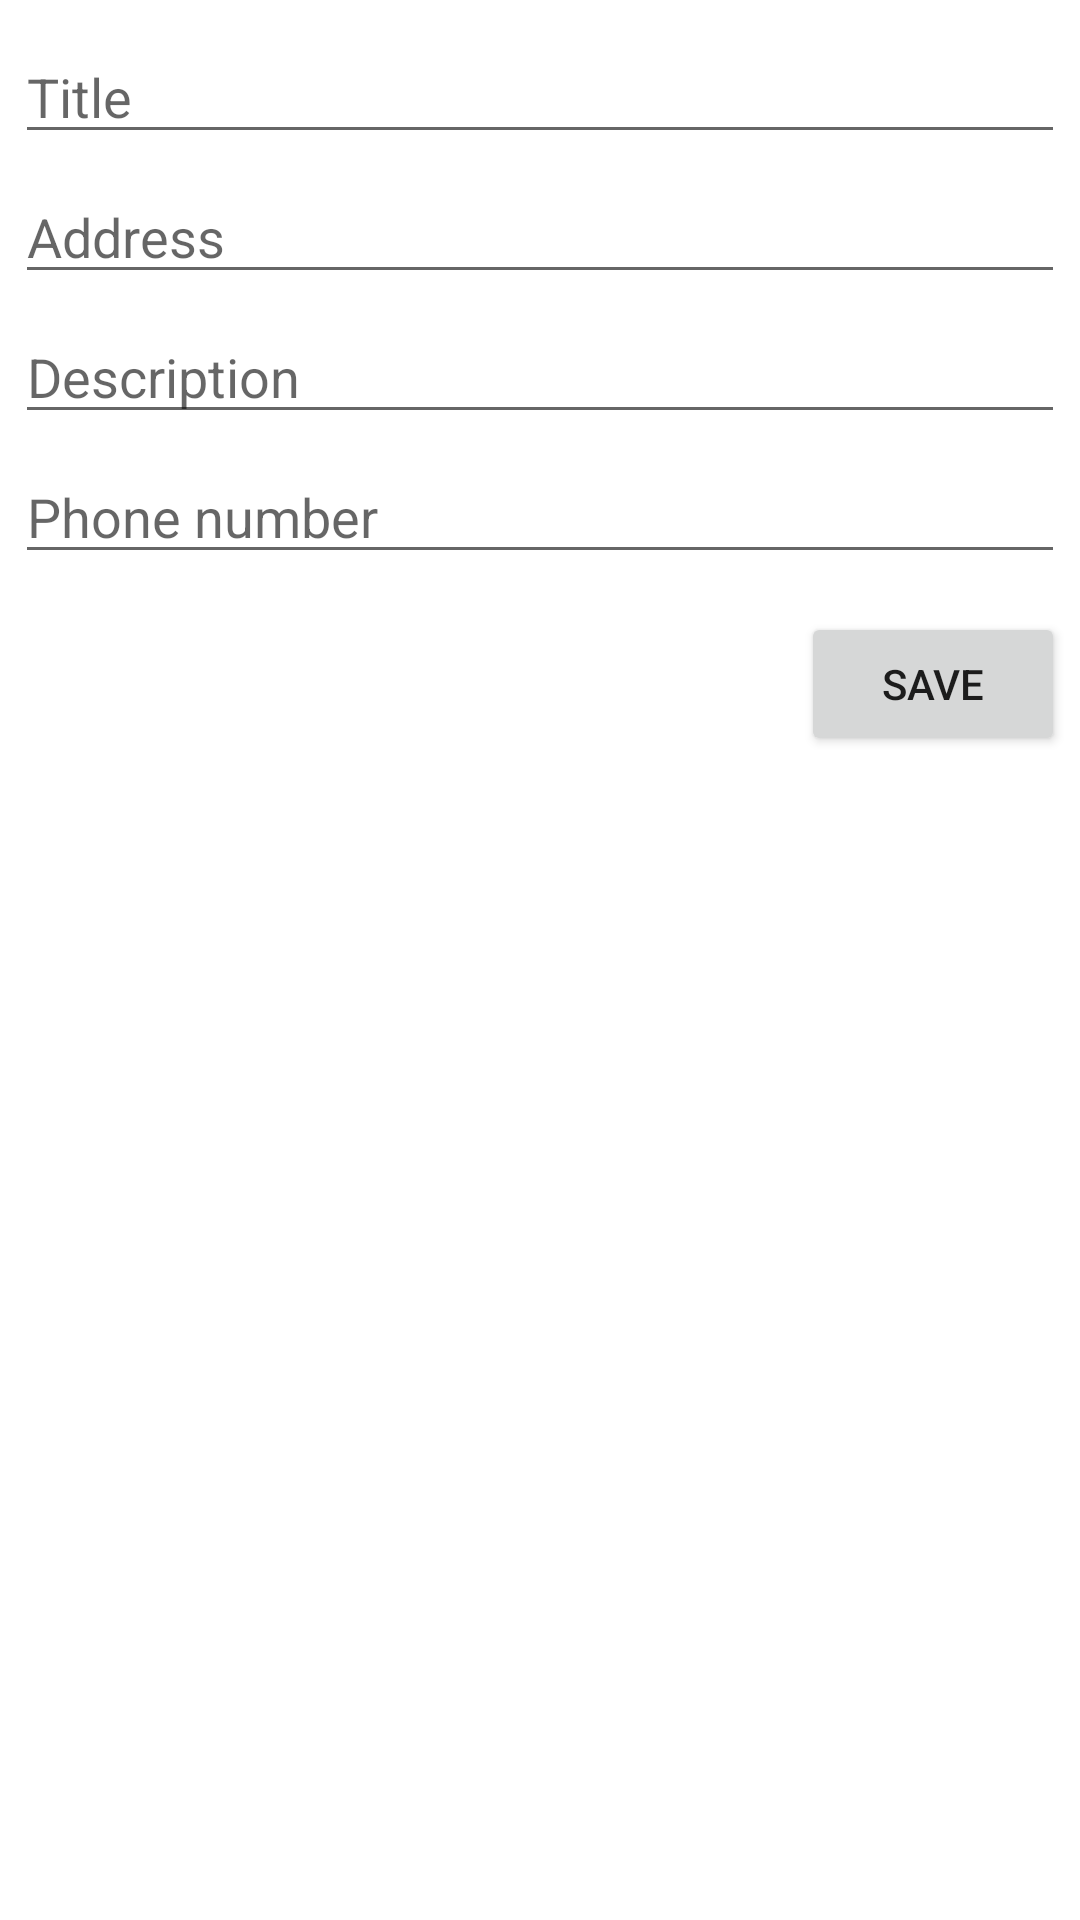

Android layout source for this screen:
<!-- AndroidManifest.xml: application theme Theme.LastAttempt -->
<!-- res/layout/activity_add_place.xml -->
<?xml version="1.0" encoding="utf-8"?>
<LinearLayout xmlns:android="http://schemas.android.com/apk/res/android"
    xmlns:tools="http://schemas.android.com/tools"
    android:layout_width="match_parent"
    android:layout_height="match_parent"
    android:gravity="center_horizontal"
    android:orientation="vertical"
    tools:context=".phone_activities.AddPlace">

    <EditText
        android:id="@+id/title_field"
        android:layout_width="match_parent"
        android:layout_height="wrap_content"
        android:layout_marginHorizontal="5dp"
        android:layout_marginTop="10dp"
        android:layout_marginBottom="2.5dp"
        android:hint="Title"
        android:importantForAutofill="no"
        android:inputType="text" />

    <EditText
        android:id="@+id/addr_field"
        android:layout_width="match_parent"
        android:layout_height="wrap_content"
        android:layout_marginHorizontal="5dp"
        android:layout_marginVertical="2.5dp"
        android:hint="Address"
        android:importantForAutofill="no"
        android:inputType="text" />

    <EditText
        android:id="@+id/description_field"
        android:layout_width="match_parent"
        android:layout_height="wrap_content"
        android:layout_marginHorizontal="5dp"
        android:layout_marginVertical="2.5dp"
        android:hint="Description"
        android:importantForAutofill="no"
        android:inputType="text" />

    <EditText
        android:id="@+id/phone_field"
        android:layout_width="match_parent"
        android:layout_height="wrap_content"
        android:layout_marginHorizontal="5dp"
        android:layout_marginVertical="2.5dp"
        android:hint="Phone number"
        android:importantForAutofill="no"
        android:inputType="phone" />

    <Button
        android:id="@+id/save_place_button"
        android:layout_width="wrap_content"
        android:layout_height="wrap_content"
        android:layout_gravity="end"
        android:layout_marginTop="10dp"
        android:layout_marginEnd="5dp"
        android:text="save"/>

</LinearLayout>
<!-- resources referenced by this layout -->
<resources>
  <style name="Theme.LastAttempt" parent="Theme.MaterialComponents.DayNight.DarkActionBar">
          
          <item name="colorPrimary">@color/purple_500</item>
          <item name="colorPrimaryVariant">@color/purple_700</item>
          <item name="colorOnPrimary">@color/white</item>
          
          <item name="colorSecondary">@color/teal_200</item>
          <item name="colorSecondaryVariant">@color/teal_700</item>
          <item name="colorOnSecondary">@color/black</item>
          
          <item name="android:statusBarColor" tools:targetApi="l">?attr/colorPrimaryVariant</item>
          
      </style>
  <!-- not gathered from this repository: default colours our renderer supplied (Android Studio template values) -->
  <color name="purple_500">#FF6200EE</color>
  <color name="purple_700">#FF3700B3</color>
  <color name="teal_200">#FF03DAC5</color>
  <color name="teal_700">#FF018786</color>
  <color name="black">#FF000000</color>
  <color name="white">#FFFFFFFF</color>
</resources>
